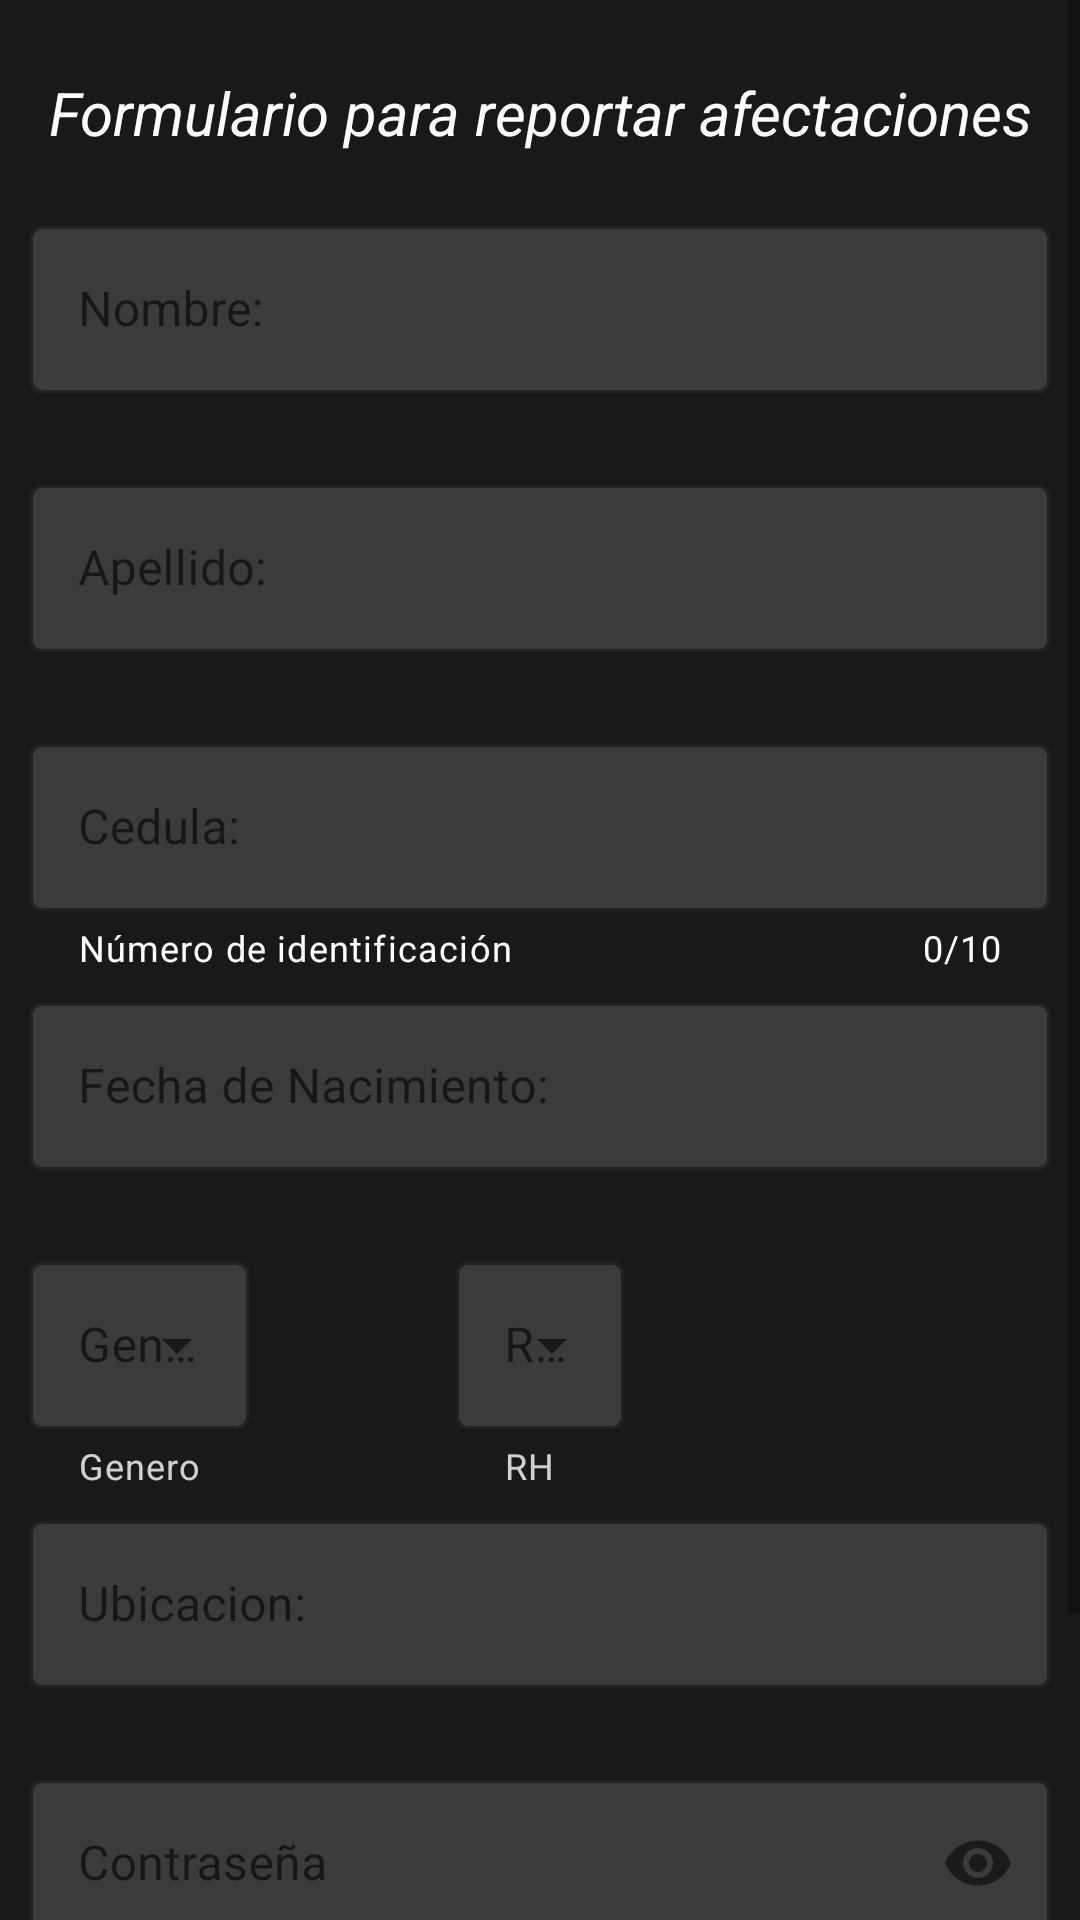

Android layout source for this screen:
<!-- AndroidManifest.xml: application theme Theme.TransferFiles -->
<!-- res/layout/activity_formulario.xml -->
<?xml version="1.0" encoding="utf-8"?>
<ScrollView xmlns:android="http://schemas.android.com/apk/res/android"
    xmlns:app="http://schemas.android.com/apk/res-auto"
    xmlns:tools="http://schemas.android.com/tools"
    android:id="@+id/scrollView"
    android:layout_width="match_parent"
    android:layout_height="match_parent">
<RelativeLayout
    android:layout_width="match_parent"
    android:layout_height="wrap_content"
    android:background="@color/black_mode_dark"
    android:padding="10dp"
    tools:context=".Formulario">

    <TextView
        android:id="@+id/tvTitle"
        android:layout_width="match_parent"
        android:layout_height="60dp"
        android:gravity="center"
        android:text="@string/formulario"
        android:paddingBottom="5dp"
        android:textColor="@color/white"
        android:textSize="20dp"
        android:textStyle="italic" />

    <com.google.android.material.textfield.TextInputLayout
        android:id="@+id/txtNombre"
        android:layout_width="match_parent"
        android:layout_height="wrap_content"
        android:paddingBottom="5dp"
        android:layout_below="@+id/tvTitle"
        app:errorEnabled="true"
        app:startIconTint="@color/white"
        app:boxStrokeColor="@color/white"
        app:hintTextColor="@color/white"
        app:boxBackgroundColor="@color/black_mode_dark_l3"
        style="@style/Widget.MaterialComponents.TextInputLayout.OutlinedBox"
        >
        <com.google.android.material.textfield.TextInputEditText
            android:layout_width="match_parent"
            android:layout_height="wrap_content"
            android:hint="@string/nombre"
            android:textColor="@color/white_mode_dark"
            android:inputType="text"
            />
    </com.google.android.material.textfield.TextInputLayout>

    <com.google.android.material.textfield.TextInputLayout
        android:id="@+id/txtApellido"
        android:layout_width="match_parent"
        android:layout_height="wrap_content"
        android:paddingBottom="5dp"
        android:layout_below="@+id/txtNombre"
        app:errorEnabled="true"
        app:startIconTint="@color/white_mode_dark"
        app:boxStrokeColor="@color/white_mode_dark"
        app:hintTextColor="@color/white_mode_dark"
        app:boxBackgroundColor="@color/black_mode_dark_l3"
        style="@style/Widget.MaterialComponents.TextInputLayout.OutlinedBox"
        >

        <com.google.android.material.textfield.TextInputEditText
            android:layout_width="match_parent"
            android:layout_height="wrap_content"
            android:hint="@string/apellido"
            android:textColor="@color/white_mode_dark"
            android:inputType="text"
            android:minHeight="48dp" />
    </com.google.android.material.textfield.TextInputLayout>

    <com.google.android.material.textfield.TextInputLayout
        android:id="@+id/txtCedula"
        android:layout_width="match_parent"
        android:layout_height="wrap_content"
        android:paddingBottom="5dp"
        android:layout_below="@+id/txtApellido"
        app:errorEnabled="true"
        app:startIconTint="@color/white_mode_dark"
        app:boxStrokeColor="@color/white_mode_dark"
        app:hintTextColor="@color/white_mode_dark"
        app:counterEnabled="true"
        app:counterMaxLength="10"
        app:counterTextColor="@color/white"
        app:helperText="Número de identificación"
        app:helperTextTextColor="@color/white"
        app:boxBackgroundColor="@color/black_mode_dark_l3"
        style="@style/Widget.MaterialComponents.TextInputLayout.OutlinedBox"
        >
        <com.google.android.material.textfield.TextInputEditText
            android:layout_width="match_parent"
            android:layout_height="wrap_content"
            android:hint="@string/cedula"
            android:textColor="@color/white_mode_dark"
            android:inputType="number"
            android:minHeight="48dp" />
    </com.google.android.material.textfield.TextInputLayout>

    <com.google.android.material.textfield.TextInputLayout
        android:id="@+id/txtFechaDeNacimiento"
        android:layout_width="match_parent"
        android:layout_height="wrap_content"
        android:paddingBottom="5dp"
        android:layout_below="@+id/txtCedula"
        app:errorEnabled="true"
        style="@style/Widget.MaterialComponents.TextInputLayout.OutlinedBox"
        app:startIconDrawable="@drawable/ic_calendar"
        app:startIconTint="@color/white_mode_dark"
        app:boxStrokeColor="@color/white_mode_dark"
        app:hintTextColor="@color/white_mode_dark"
        app:boxBackgroundColor="@color/black_mode_dark_l3"
        >

        <com.google.android.material.textfield.TextInputEditText
            android:layout_width="match_parent"
            android:layout_height="wrap_content"
            android:hint="@string/fecha"
            android:inputType="datetime"
            android:textColor="@color/white_mode_dark" />
    </com.google.android.material.textfield.TextInputLayout>

    <com.google.android.material.textfield.TextInputLayout
        android:id="@+id/txtGenero"
        android:layout_width="wrap_content"
        android:layout_height="wrap_content"
        android:paddingBottom="5dp"
        android:layout_below="@+id/txtFechaDeNacimiento"
        style="@style/Widget.MaterialComponents.TextInputLayout.OutlinedBox.ExposedDropdownMenu"
        app:boxBackgroundMode="outline"
        app:errorEnabled="true"
        app:startIconTint="@color/white_mode_dark"
        app:boxStrokeColor="@color/white_mode_dark"
        app:hintTextColor="@color/white_mode_dark"
        app:helperText="Genero"
        app:helperTextTextColor="@color/white_mode_dark"
        app:boxBackgroundColor="@color/black_mode_dark_l3"
        >
        <AutoCompleteTextView
            android:id="@+id/auto_Complete_Genero"
            android:layout_width="match_parent"
            android:layout_height="wrap_content"
            android:hint="@string/genero"
            android:textColor="@color/white_mode_dark"
            android:inputType="none"
            />
    </com.google.android.material.textfield.TextInputLayout>

    <com.google.android.material.textfield.TextInputLayout
        android:id="@+id/txtRH"
        android:layout_width="wrap_content"
        android:layout_height="wrap_content"
        android:paddingBottom="5dp"
        android:layout_alignBaseline="@+id/txtGenero"
        android:layout_alignBottom="@+id/txtGenero"
        android:layout_centerHorizontal="true"
        style="@style/Widget.MaterialComponents.TextInputLayout.OutlinedBox.ExposedDropdownMenu"
        app:boxBackgroundMode="outline"
        app:errorEnabled="true"
        app:startIconTint="@color/white_mode_dark"
        app:boxStrokeColor="@color/white_mode_dark"
        app:hintTextColor="@color/white_mode_dark"
        app:helperText="RH"
        app:helperTextTextColor="@color/white_mode_dark"
        app:boxBackgroundColor="@color/black_mode_dark_l3"
        >
        <AutoCompleteTextView
            android:id="@+id/auto_Complete_RH"
            android:layout_width="match_parent"
            android:layout_height="wrap_content"
            android:hint="@string/rh"
            android:textColor="@color/white_mode_dark"
            android:inputType="none"
            />
    </com.google.android.material.textfield.TextInputLayout>

    <com.google.android.material.textfield.TextInputLayout
        android:id="@+id/txtUbicacion"
        android:layout_width="match_parent"
        android:layout_height="wrap_content"
        android:paddingBottom="5dp"
        android:layout_below="@+id/txtRH"
        app:errorEnabled="true"
        style="@style/Widget.MaterialComponents.TextInputLayout.OutlinedBox"
        app:startIconTint="@color/white_mode_dark"
        app:boxStrokeColor="@color/white_mode_dark"
        app:hintTextColor="@color/white_mode_dark"
        app:boxBackgroundColor="@color/black_mode_dark_l3"
        >
        <com.google.android.material.textfield.TextInputEditText
            android:layout_width="match_parent"
            android:layout_height="wrap_content"
            android:hint="@string/ubicacion"
            android:textColor="@color/white_mode_dark"
            android:inputType="none|text"
            />
    </com.google.android.material.textfield.TextInputLayout>

    <com.google.android.material.textfield.TextInputLayout
        android:id="@+id/txt_password"
        android:layout_width="match_parent"
        android:layout_height="wrap_content"
        android:paddingBottom="5dp"
        android:layout_below="@+id/txtUbicacion"
        app:errorEnabled="true"
        app:passwordToggleEnabled="true"
        app:startIconDrawable="@drawable/ic_password"
        app:startIconTint="@color/white_mode_dark"
        app:boxStrokeColor="@color/white_mode_dark"
        app:hintTextColor="@color/white_mode_dark"
        app:boxBackgroundColor="@color/black_mode_dark_l3"
        style="@style/Widget.MaterialComponents.TextInputLayout.OutlinedBox"
        >
        <com.google.android.material.textfield.TextInputEditText
            android:layout_width="match_parent"
            android:layout_height="wrap_content"
            android:hint="Contraseña"
            android:textColor="@color/white_mode_dark"
            android:inputType="textWebPassword"
            />
    </com.google.android.material.textfield.TextInputLayout>

    <Button
        android:id="@+id/btnSalve"
        android:layout_width="wrap_content"
        android:layout_height="wrap_content"
        android:text="@string/guardar"
        android:paddingRight="30dp"
        android:layout_marginStart="30dp"
        android:layout_marginBottom="10dp"
        android:backgroundTint="#06800F"
        android:layout_below="@+id/txt_password"
        app:cornerRadius="20dp"
        />

    <Button
        android:id="@+id/btnCancel"
        android:layout_width="wrap_content"
        android:layout_height="wrap_content"
        android:layout_alignBaseline="@+id/btnSalve"
        android:layout_alignBottom="@+id/btnSalve"
        android:layout_centerHorizontal="true"
        android:layout_marginStart="30dp"
        android:layout_marginBottom="10dp"
        android:layout_toEndOf="@+id/btnSalve"
        android:backgroundTint="#BFFB0101"
        android:paddingRight="30dp"
        android:text="Cancelar"
        app:cornerRadius="20dp" />

    <TextView
        android:id="@+id/tvObjecto"
        android:layout_width="match_parent"
        android:layout_height="wrap_content"
        android:layout_below="@+id/btnSalve"
        android:textColor="@color/white"
        android:textAlignment="center"
        android:text="@string/prueba"/>


</RelativeLayout>
</ScrollView>
<!-- resources referenced by this layout -->
<resources>
  <color name="black_mode_dark">#18191a</color>
  <color name="black_mode_dark_l3">#3a3b3c</color>
  <color name="white">#FFFFFFFF</color>
  <color name="white_mode_dark">#CBFFFFFF</color>
  <string name="apellido">Apellido:</string>
  <string name="cedula">Cedula:</string>
  <string name="fecha">Fecha de Nacimiento:</string>
  <string name="formulario">Formulario para reportar afectaciones</string>
  <string name="genero">Genero:</string>
  <string name="guardar">Guardar</string>
  <string name="nombre">Nombre:</string>
  <string name="prueba">prueba</string>
  <string name="rh">RH+</string>
  <string name="ubicacion">Ubicacion:</string>
  <style name="Theme.TransferFiles" parent="Theme.MaterialComponents.DayNight.DarkActionBar">
          
          <item name="colorPrimary">@color/purple_500</item>
          <item name="colorPrimaryVariant">@color/purple_700</item>
          <item name="colorOnPrimary">@color/white</item>
          
          <item name="colorSecondary">@color/teal_200</item>
          <item name="colorSecondaryVariant">@color/teal_700</item>
          <item name="colorOnSecondary">@color/black</item>
          
          <item name="android:statusBarColor">?attr/colorPrimaryVariant</item>
          
      </style>
  <color name="purple_500">#FF6200EE</color>
  <color name="purple_700">#FF3700B3</color>
  <color name="teal_200">#FF03DAC5</color>
  <color name="teal_700">#FF018786</color>
  <color name="black">#FF000000</color>
</resources>
